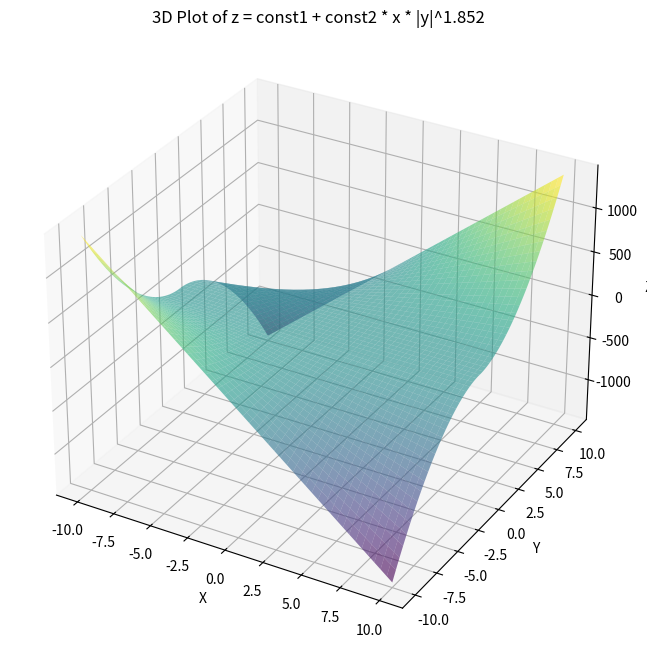

This figure's Python source:
import numpy as np
import matplotlib.pyplot as plt
from mpl_toolkits.mplot3d import Axes3D

# Constants
const1 = 1
const2 = 2

# Create a grid of x and y values
x = np.linspace(-10, 10, 400)
y = np.linspace(-10, 10, 400)
x, y = np.meshgrid(x, y)

# Calculate z based on the given equation
z = const1 + const2 * x *y* np.abs(y)**0.852

# Create a 3D plot
fig = plt.figure(figsize=(10, 8))
ax = fig.add_subplot(111, projection='3d')

# Plot the surface
ax.plot_surface(x, y, z, cmap='viridis', alpha=0.6)

# Set labels
ax.set_xlabel('X')
ax.set_ylabel('Y')
ax.set_zlabel('Z')

# Add a title
ax.set_title('3D Plot of z = const1 + const2 * x * |y|^1.852')

plt.show()

